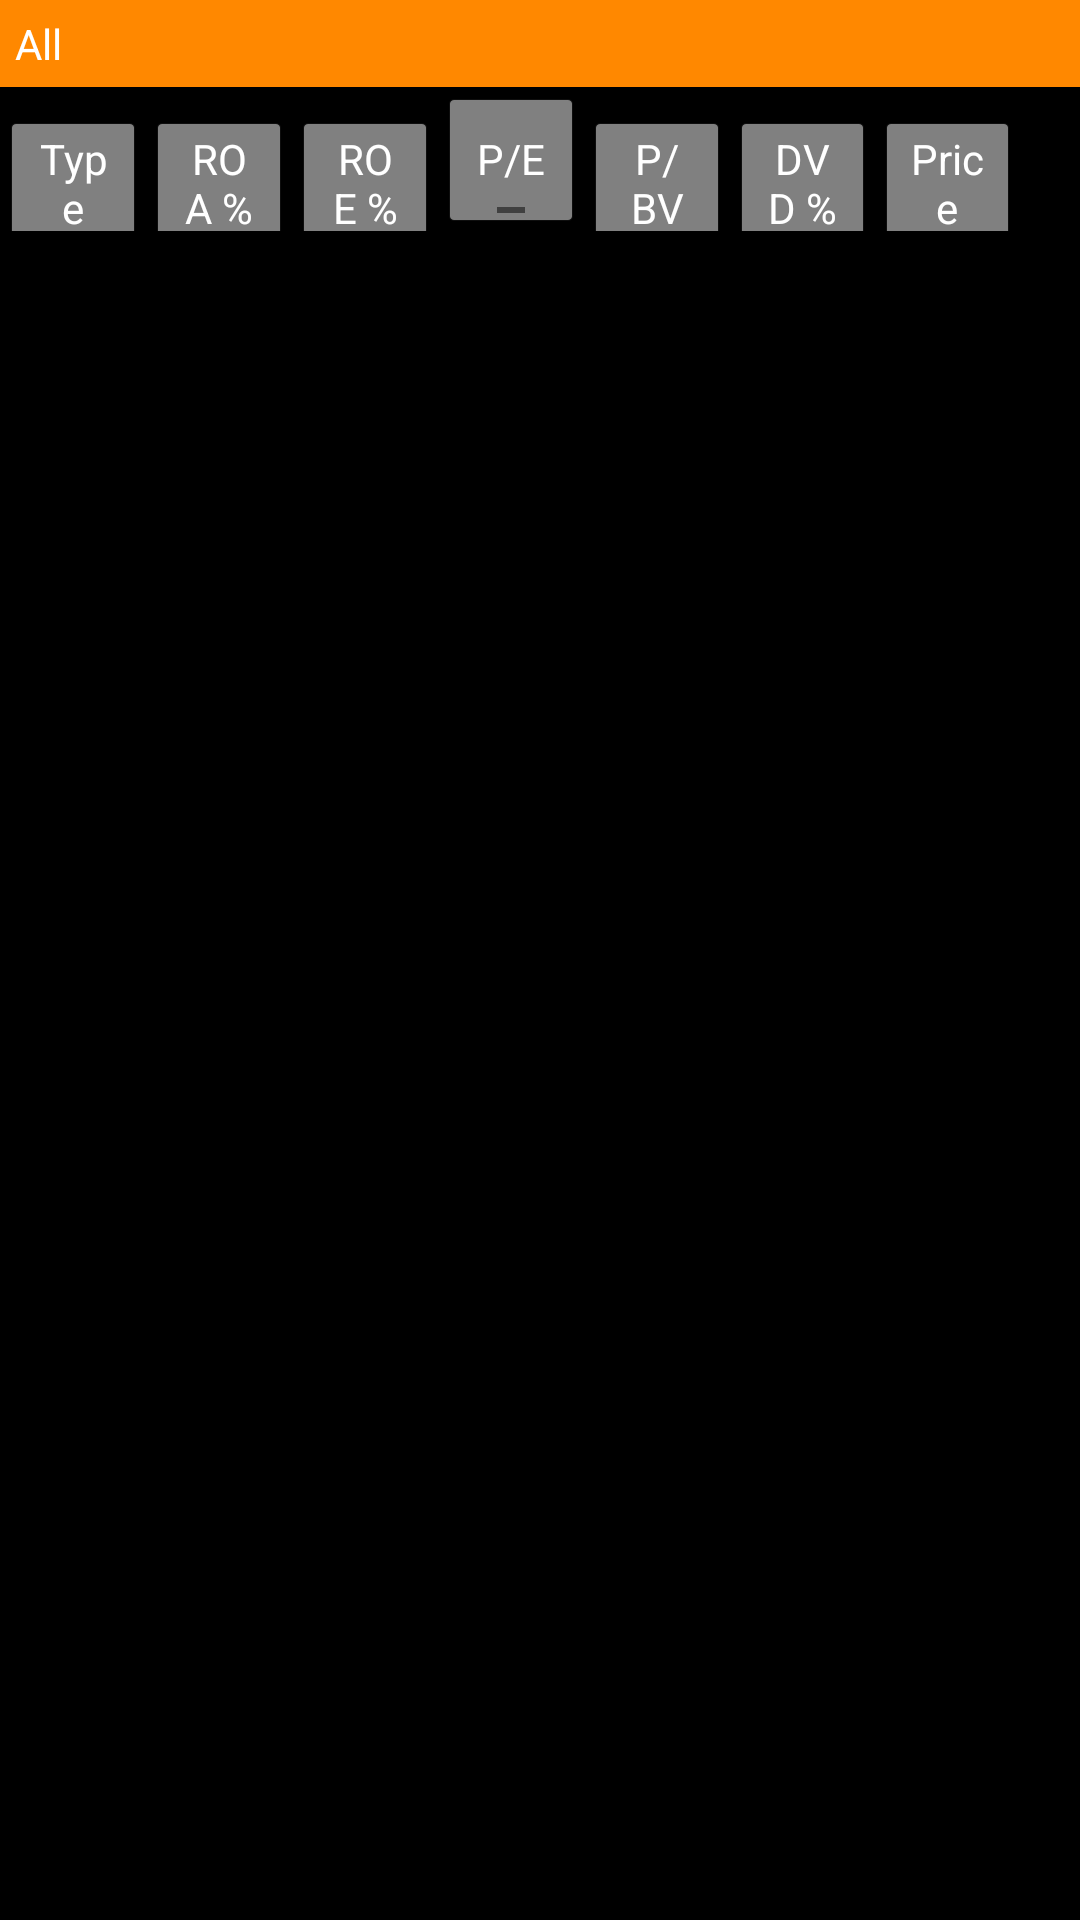

Layout XML and referenced resources for this Android screen:
<!-- AndroidManifest.xml: application theme Theme.AppCompat.DayNight -->
<!-- res/layout/values_main.xml -->
<?xml version="1.0" encoding="utf-8"?>
<LinearLayout xmlns:android="http://schemas.android.com/apk/res/android"
    android:layout_width="match_parent"
    android:layout_height="match_parent"
    android:background="#000000"
    android:orientation="vertical" >

    <RelativeLayout
        android:layout_width="match_parent"
        android:layout_height="wrap_content"
        android:paddingLeft="20dp"
        android:background="@android:color/holo_orange_dark"
 	    android:padding="5dp"
         >

        <TextView
            android:id="@+id/typeText"
            android:layout_width="wrap_content"
            android:layout_height="wrap_content"
            android:text="All"
            android:textColor="@android:color/white" />

        <TextView
            android:id="@+id/dateText"
            android:layout_width="wrap_content"
            android:layout_height="wrap_content"
            android:layout_alignParentTop="true"
            android:layout_centerHorizontal="true"
		    android:textColor="@android:color/white"             
            />

    </RelativeLayout>

    <LinearLayout
        android:layout_width="match_parent"
        android:layout_height="wrap_content"
        android:background="#000000" >

        <RelativeLayout
            android:layout_width="wrap_content"
            android:layout_height="wrap_content"
            android:layout_weight="1" >

            <ToggleButton
                android:id="@+id/type"
                android:layout_width="match_parent"
                android:layout_height="wrap_content"
                android:textOn="Type"
                android:textOff="Type"
                android:textColor="#ffffff"
                style="@android:style/Widget.Holo.Light.Button.Toggle" />
        </RelativeLayout>

        <RelativeLayout
            android:layout_width="wrap_content"
            android:layout_height="wrap_content"
            android:layout_weight="1" >

            <ToggleButton
                android:id="@+id/roa"
                android:layout_width="match_parent"
                android:layout_height="wrap_content"
                android:textOn="ROA %"
                android:textOff="ROA %"
                android:textColor="#ffffff"
                style="@android:style/Widget.Holo.Light.Button.Toggle" />
        </RelativeLayout>

        <RelativeLayout
            android:layout_width="wrap_content"
            android:layout_height="wrap_content"
            android:layout_weight="1" >

            <ToggleButton
                android:id="@+id/roe"
                android:layout_width="match_parent"
                android:layout_height="wrap_content"
                android:textOn="ROE %"
                android:textOff="ROE %"
                android:textColor="#ffffff"
                style="@android:style/Widget.Holo.Light.Button.Toggle" />
        </RelativeLayout>

        <RelativeLayout
            android:layout_width="wrap_content"
            android:layout_height="wrap_content"
            android:layout_weight="1" >

            <ToggleButton
                android:id="@+id/pe"
                android:layout_width="match_parent"
                android:layout_height="wrap_content"
                android:textOn="P/E"
                android:textOff="P/E"
                android:textColor="#ffffff"
                style="@android:style/Widget.Holo.Light.Button.Toggle" />
        </RelativeLayout>

        <RelativeLayout
            android:layout_width="wrap_content"
            android:layout_height="wrap_content"
            android:layout_weight="1" >

            <ToggleButton
                android:id="@+id/pbv"
                android:layout_width="match_parent"
                android:layout_height="wrap_content"
                android:textOn="P/BV"
                android:textOff="P/BV"
                android:textColor="#ffffff"
                style="@android:style/Widget.Holo.Light.Button.Toggle" />
        </RelativeLayout>

        <RelativeLayout
            android:layout_width="wrap_content"
            android:layout_height="wrap_content"
            android:layout_weight="1" >

            <ToggleButton
                android:id="@+id/dvd"
                android:layout_width="match_parent"
                android:layout_height="wrap_content"
                android:textOn="DVD %"
                android:textOff="DVD %"
                android:textColor="#ffffff"
                style="@android:style/Widget.Holo.Light.Button.Toggle" />
        </RelativeLayout>
        
        <RelativeLayout
            android:layout_width="wrap_content"
            android:layout_height="wrap_content"
            android:layout_weight="1" >

            <ToggleButton
                android:id="@+id/price"
                android:layout_width="match_parent"
                android:layout_height="wrap_content"
                android:textOn="Price"
                android:textOff="Price"
                android:textColor="#ffffff"
                style="@android:style/Widget.Holo.Light.Button.Toggle" />

        </RelativeLayout>
        
            <Space
                android:layout_width="20dp"
                android:layout_height="wrap_content"
                />
                
    </LinearLayout>

    <ListView
        android:id="@+id/listView"
        android:layout_width="match_parent"
        android:layout_height="wrap_content"
        android:background="@android:color/black"
        android:divider="@android:color/black">

    </ListView>

</LinearLayout>
<!-- resources referenced by this layout -->
<resources>

</resources>
